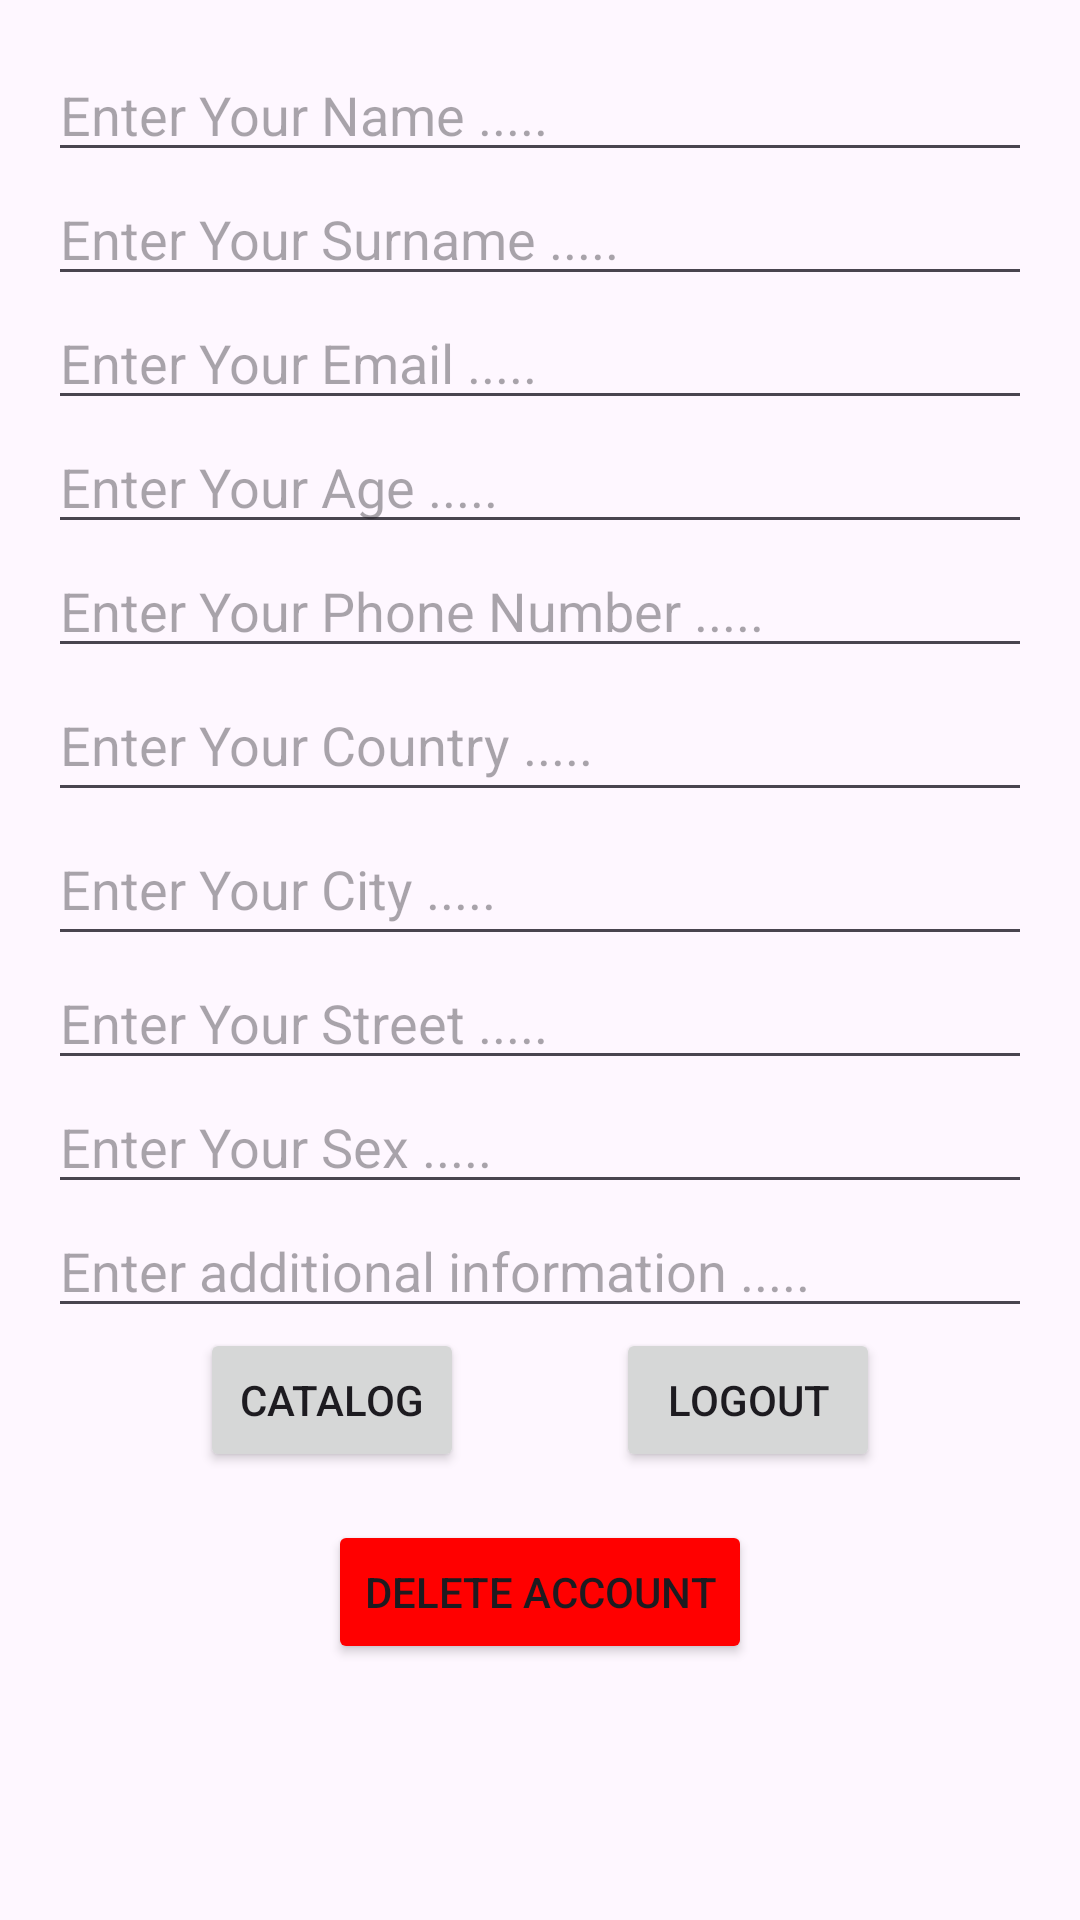

Android layout source for this screen:
<!-- AndroidManifest.xml: application theme Theme.Bikes -->
<!-- res/layout/fragment_home.xml -->
<?xml version="1.0" encoding="utf-8"?>
<ScrollView xmlns:android="http://schemas.android.com/apk/res/android"
    xmlns:app="http://schemas.android.com/apk/res-auto"
    xmlns:tools="http://schemas.android.com/tools"
    android:layout_width="match_parent"
    android:layout_height="match_parent"
    android:fillViewport="true">

    <androidx.constraintlayout.widget.ConstraintLayout
        android:layout_width="match_parent"
        android:layout_height="wrap_content"
        android:padding="16dp"
        tools:context=".fragments.HomeFragment">

        <EditText
            android:id="@+id/editTextName"
            android:layout_width="0dp"
            android:layout_height="wrap_content"
            android:hint="@string/enter_your_name"
            android:inputType="textPersonName"
            app:layout_constraintEnd_toEndOf="parent"
            app:layout_constraintStart_toStartOf="parent"
            app:layout_constraintTop_toTopOf="parent" />

        <EditText
            android:id="@+id/editTextSurname"
            android:layout_width="0dp"
            android:layout_height="wrap_content"
            android:hint="@string/enter_your_surname"
            android:inputType="textPersonName"
            app:layout_constraintEnd_toEndOf="parent"
            app:layout_constraintStart_toStartOf="parent"
            app:layout_constraintTop_toBottomOf="@+id/editTextName" />

        <EditText
            android:id="@+id/editTextMiddleName"
            android:layout_width="0dp"
            android:layout_height="wrap_content"
            android:hint="@string/enter_your_middle_name"
            android:inputType="textPersonName"
            app:layout_constraintEnd_toEndOf="parent"
            app:layout_constraintStart_toStartOf="parent"
            app:layout_constraintTop_toBottomOf="@+id/editTextSurname" />

        <EditText
            android:id="@+id/editTextAge"
            android:layout_width="0dp"
            android:layout_height="wrap_content"
            android:hint="@string/enter_your_age"
            android:inputType="number"
            app:layout_constraintEnd_toEndOf="parent"
            app:layout_constraintStart_toStartOf="parent"
            app:layout_constraintTop_toBottomOf="@+id/editTextMiddleName" />

        <EditText
            android:id="@+id/editTextPhoneNumber"
            android:layout_width="0dp"
            android:layout_height="wrap_content"
            android:hint="@string/enter_your_phone_number"
            android:inputType="phone"
            app:layout_constraintEnd_toEndOf="parent"
            app:layout_constraintStart_toStartOf="parent"
            app:layout_constraintTop_toBottomOf="@+id/editTextAge" />

        <EditText
            android:id="@+id/editTextCountry"
            android:layout_width="0dp"
            android:layout_height="wrap_content"
            android:hint="@string/enter_your_country"
            android:inputType="text"
            android:minHeight="48dp"
            app:layout_constraintEnd_toEndOf="parent"
            app:layout_constraintStart_toStartOf="parent"
            app:layout_constraintTop_toBottomOf="@+id/editTextPhoneNumber" />

        <EditText
            android:id="@+id/editTextCity"
            android:layout_width="0dp"
            android:layout_height="wrap_content"
            android:hint="@string/enter_your_city"
            android:inputType="text"
            android:minHeight="48dp"
            app:layout_constraintEnd_toEndOf="parent"
            app:layout_constraintStart_toStartOf="parent"
            app:layout_constraintTop_toBottomOf="@+id/editTextCountry" />

        <EditText
            android:id="@+id/editTextStreet"
            android:layout_width="0dp"
            android:layout_height="wrap_content"
            android:hint="@string/enter_your_street"
            android:inputType="text"
            app:layout_constraintEnd_toEndOf="parent"
            app:layout_constraintStart_toStartOf="parent"
            app:layout_constraintTop_toBottomOf="@+id/editTextCity" />

        <EditText
            android:id="@+id/editTextSex"
            android:layout_width="0dp"
            android:layout_height="wrap_content"
            android:hint="@string/enter_your_Sex"
            android:inputType="text"
            app:layout_constraintEnd_toEndOf="parent"
            app:layout_constraintStart_toStartOf="parent"
            app:layout_constraintTop_toBottomOf="@+id/editTextStreet" />

        <EditText
            android:id="@+id/editTextAdditionalInfo"
            android:layout_width="0dp"
            android:layout_height="wrap_content"
            android:hint="@string/enter_additional_information"
            android:inputType="textMultiLine"
            app:layout_constraintEnd_toEndOf="parent"
            app:layout_constraintStart_toStartOf="parent"
            app:layout_constraintTop_toBottomOf="@+id/editTextSex" />

        <Button
            android:id="@+id/button_catalog"
            android:layout_width="wrap_content"
            android:layout_height="wrap_content"
            android:text="Catalog"
            app:layout_constraintEnd_toStartOf="@+id/button_logout"
            app:layout_constraintStart_toStartOf="parent"
            app:layout_constraintTop_toBottomOf="@+id/editTextAdditionalInfo" />

        <Button
            android:id="@+id/button_delete_account"
            android:layout_width="wrap_content"
            android:layout_height="wrap_content"
            android:text="Delete Account"
            android:backgroundTint="@color/red"
            app:layout_constraintEnd_toEndOf="parent"
            app:layout_constraintStart_toStartOf="parent"
            app:layout_constraintTop_toBottomOf="@+id/button_logout"
            android:layout_marginTop="16dp" />

        <Button
            android:id="@+id/button_logout"
            android:layout_width="wrap_content"
            android:layout_height="wrap_content"
            android:text="Logout"
            app:layout_constraintEnd_toEndOf="parent"
            app:layout_constraintStart_toEndOf="@+id/button_catalog"
            app:layout_constraintTop_toBottomOf="@+id/editTextAdditionalInfo" />

    </androidx.constraintlayout.widget.ConstraintLayout>
</ScrollView>
<!-- resources referenced by this layout -->
<resources>
  <color name="red">#FF0000</color>
  <string name="enter_additional_information">Enter additional information .....</string>
  <string name="enter_your_Sex">Enter Your Sex .....</string>
  <string name="enter_your_age">Enter Your Age .....</string>
  <string name="enter_your_city">Enter Your City .....</string>
  <string name="enter_your_country">Enter Your Country .....</string>
  <string name="enter_your_middle_name">Enter Your Email .....</string>
  <string name="enter_your_name">Enter Your Name .....</string>
  <string name="enter_your_phone_number">Enter Your Phone Number .....</string>
  <string name="enter_your_street">Enter Your Street .....</string>
  <string name="enter_your_surname">Enter Your Surname .....</string>
  <style name="Theme.Bikes" parent="Base.Theme.Bikes" />
  <style name="Base.Theme.Bikes" parent="Theme.Material3.DayNight.NoActionBar">
          
          
      </style>
</resources>
